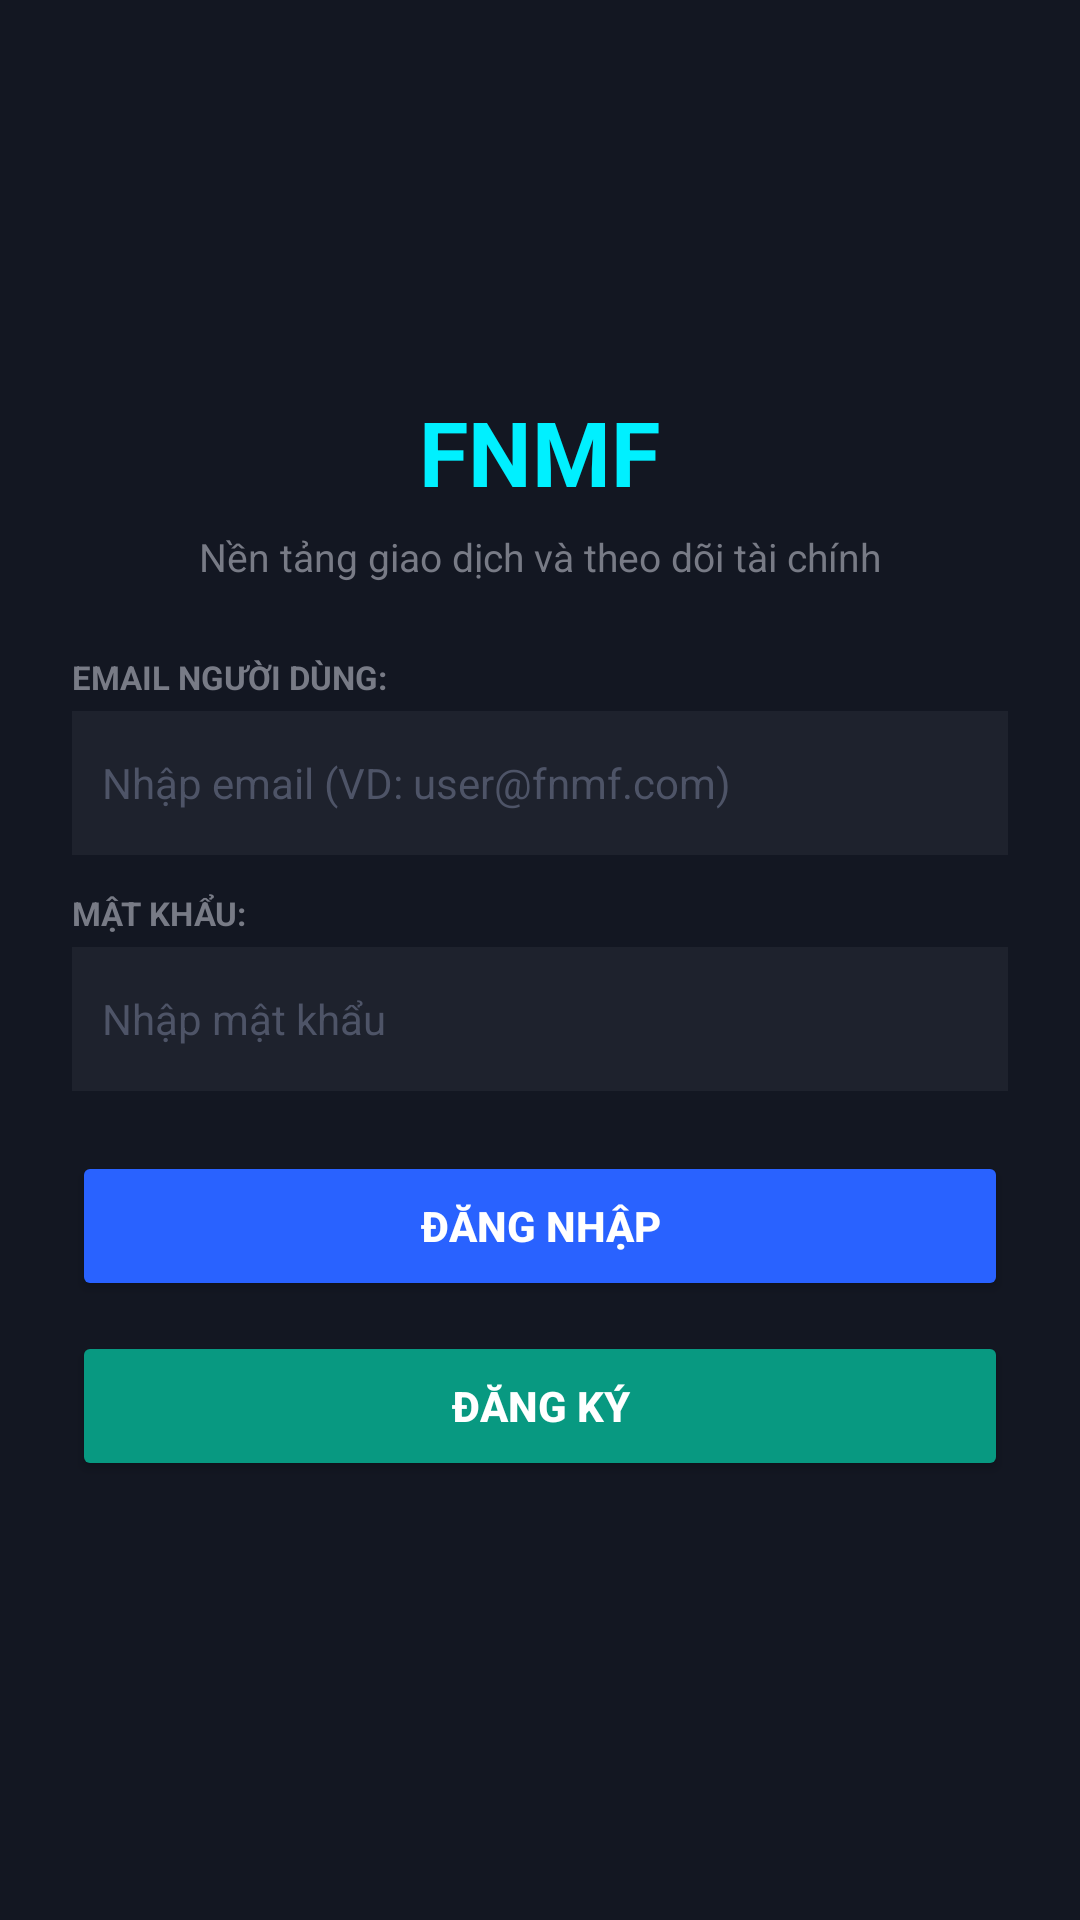

Android layout source for this screen:
<!-- AndroidManifest.xml: application theme Theme.NHUMONGLENH -->
<!-- res/layout/layout_activity1.xml -->
<?xml version="1.0" encoding="utf-8"?>
<LinearLayout xmlns:android="http://schemas.android.com/apk/res/android"
    android:layout_width="match_parent"
    android:layout_height="match_parent"
    android:orientation="vertical"
    android:padding="24dp"
    android:background="#131722"
    android:gravity="center">

    <TextView
        android:layout_width="wrap_content"
        android:layout_height="wrap_content"
        android:text="@string/auth_login_title"
        android:textColor="#00F0FF"
        android:textSize="30sp"
        android:textStyle="bold"
        android:layout_marginBottom="6dp"/>

    <TextView
        android:layout_width="wrap_content"
        android:layout_height="wrap_content"
        android:text="@string/auth_login_subtitle"
        android:textColor="#787B86"
        android:textSize="13sp"
        android:layout_marginBottom="24dp"/>

    
    <TextView
        android:layout_width="match_parent"
        android:layout_height="wrap_content"
        android:text="@string/auth_email_label"
        android:textColor="#787B86"
        android:textSize="11sp"
        android:textStyle="bold"
        android:layout_marginBottom="4dp"/>

    <EditText
        android:id="@+id/etEmail"
        android:layout_width="match_parent"
        android:layout_height="48dp"
        android:hint="@string/auth_email_hint"
        android:textColorHint="#4E5467"
        android:textColor="#FFFFFF"
        android:inputType="textEmailAddress"
        android:autofillHints="emailAddress"
        android:background="#1E222D"
        android:padding="10dp"
        android:textSize="14sp"
        android:layout_marginBottom="12dp"/>

    
    <TextView
        android:layout_width="match_parent"
        android:layout_height="wrap_content"
        android:text="@string/auth_password_label"
        android:textColor="#787B86"
        android:textSize="11sp"
        android:textStyle="bold"
        android:layout_marginBottom="4dp"/>

    <EditText
        android:id="@+id/etPassword"
        android:layout_width="match_parent"
        android:layout_height="48dp"
        android:hint="@string/auth_password_hint"
        android:textColorHint="#4E5467"
        android:textColor="#FFFFFF"
        android:inputType="textPassword"
        android:autofillHints="password"
        android:background="#1E222D"
        android:padding="10dp"
        android:textSize="14sp"
        android:layout_marginBottom="20dp"/>

    
    <Button
        android:id="@+id/btnLogin"
        android:layout_width="match_parent"
        android:layout_height="50dp"
        android:text="@string/auth_btn_login"
        android:backgroundTint="#2962FF"
        android:textStyle="bold"
        android:textColor="#FFFFFF"
        android:layout_marginBottom="10dp"/>

    
    <Button
        android:id="@+id/btnRegister"
        android:layout_width="match_parent"
        android:layout_height="50dp"
        android:text="@string/auth_btn_register"
        android:backgroundTint="#089981"
        android:textStyle="bold"
        android:textColor="#FFFFFF"
        android:layout_marginBottom="16dp"/>
</LinearLayout>
<!-- resources referenced by this layout -->
<resources>
  <string name="auth_btn_login">Đăng nhập</string>
  <string name="auth_btn_register">Đăng ký</string>
  <string name="auth_email_hint">Nhập email (VD: user@fnmf.com)</string>
  <string name="auth_email_label">EMAIL NGƯỜI DÙNG:</string>
  <string name="auth_login_subtitle">Nền tảng giao dịch và theo dõi tài chính</string>
  <string name="auth_login_title">FNMF</string>
  <string name="auth_password_hint">Nhập mật khẩu</string>
  <string name="auth_password_label">MẬT KHẨU:</string>
  <style name="Theme.NHUMONGLENH" parent="Theme.MaterialComponents.DayNight.DarkActionBar">
          
          <item name="colorPrimary">@color/purple_500</item>
          <item name="colorPrimaryVariant">@color/purple_700</item>
          <item name="colorOnPrimary">@color/white</item>
          
          <item name="colorSecondary">@color/teal_200</item>
          <item name="colorSecondaryVariant">@color/teal_700</item>
          <item name="colorOnSecondary">@color/black</item>
          
          <item name="android:statusBarColor">?attr/colorPrimaryVariant</item>
          
      </style>
  <color name="purple_500">#FF6200EE</color>
  <color name="purple_700">#FF3700B3</color>
  <color name="white">#FFFFFFFF</color>
  <color name="teal_200">#FF03DAC5</color>
  <color name="teal_700">#FF018786</color>
  <color name="black">#FF000000</color>
</resources>
